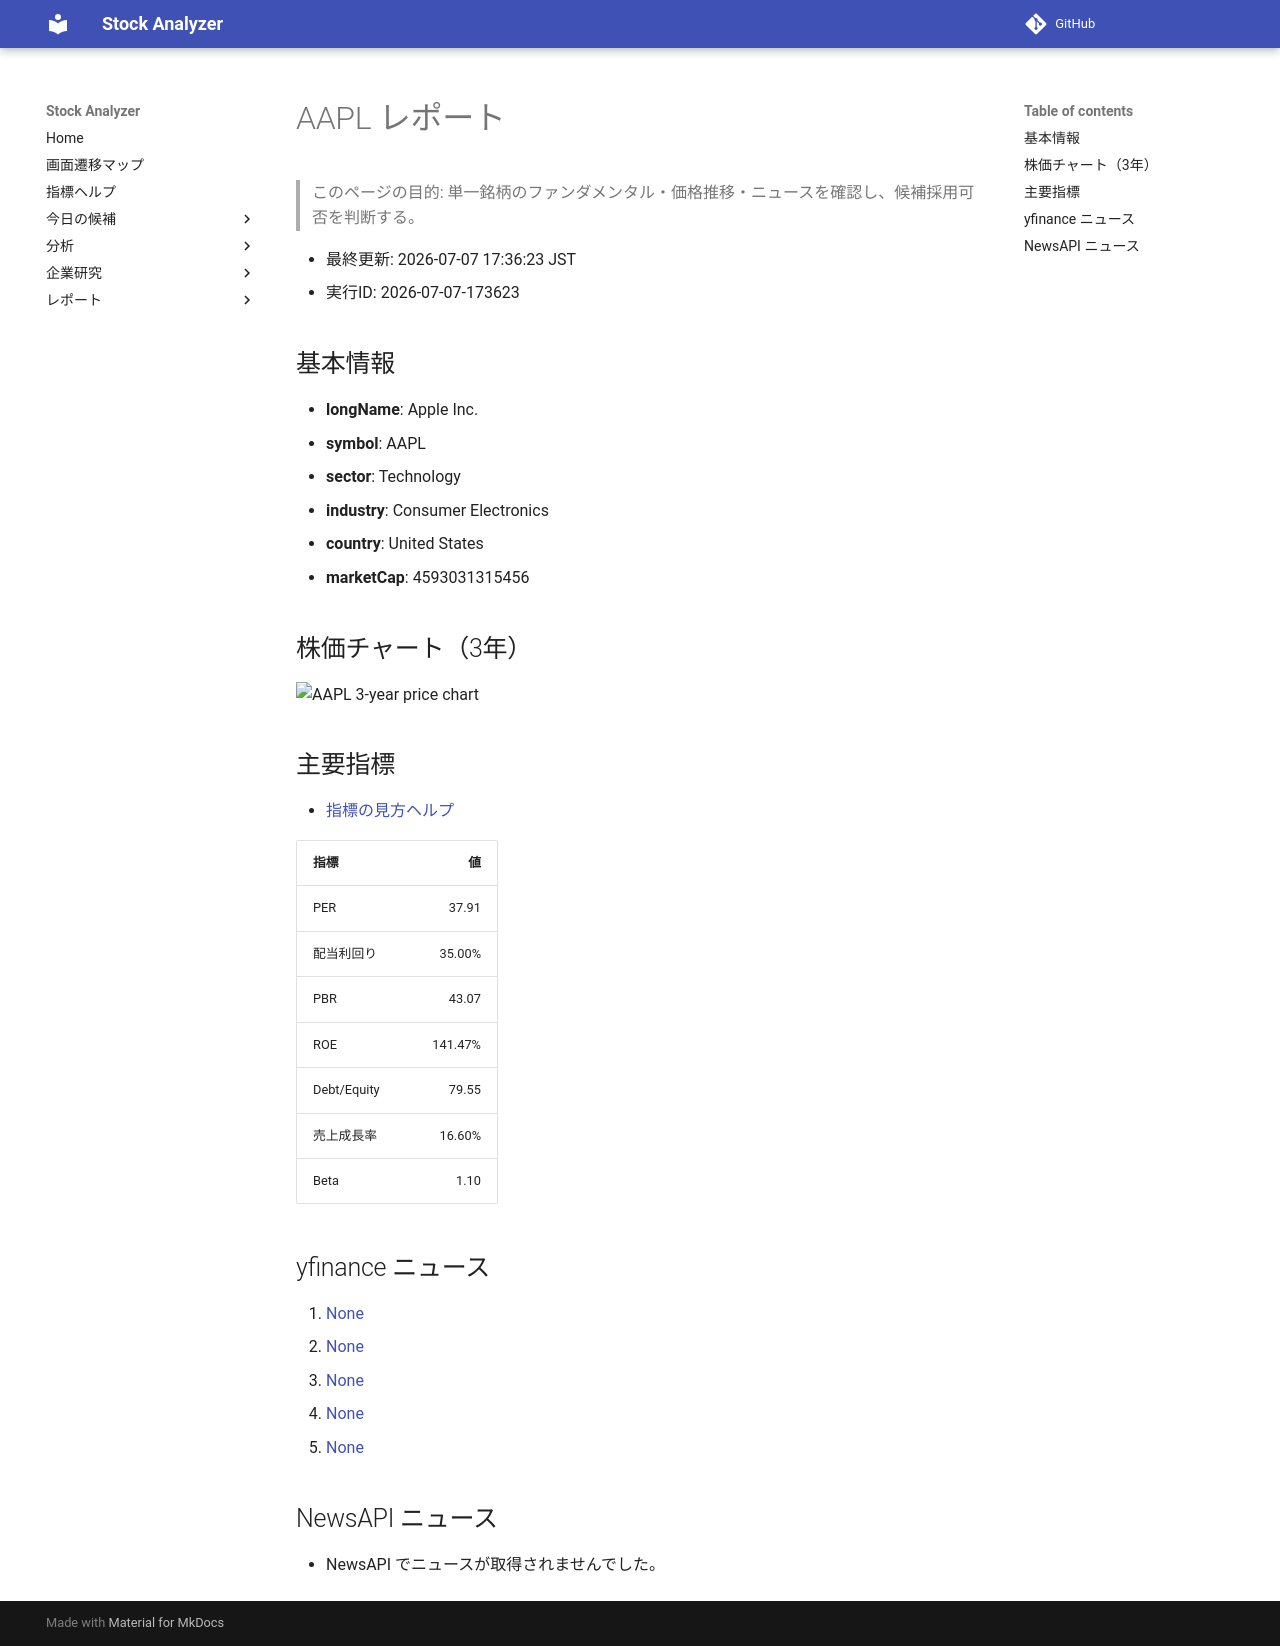

repository: Yumi-note/Making-APP · page: reports/2026-07-07/173623/AAPL/index.html · generator: mkdocs

# AAPL レポート

> このページの目的: 単一銘柄のファンダメンタル・価格推移・ニュースを確認し、候補採用可否を判断する。

- 最終更新: 2026-07-07 17:36:23 JST
- 実行ID: 2026-07-07-173623

## 基本情報

- **longName**: Apple Inc.
- **symbol**: AAPL
- **sector**: Technology
- **industry**: Consumer Electronics
- **country**: United States
- **marketCap**: 4593031315456

## 株価チャート（3年）

![AAPL 3-year price chart](AAPL_3y.png)

## 主要指標

- [指標の見方ヘルプ](../../../../indicators.md)

| 指標 | 値 |
|---|---:|
| PER | 37.91 |
| 配当利回り | 35.00% |
| PBR | 43.07 |
| ROE | 141.47% |
| Debt/Equity | 79.55 |
| 売上成長率 | 16.60% |
| Beta | 1.10 |

## yfinance ニュース

1. [None](None)
2. [None](None)
3. [None](None)
4. [None](None)
5. [None](None)

## NewsAPI ニュース

- NewsAPI でニュースが取得されませんでした。
